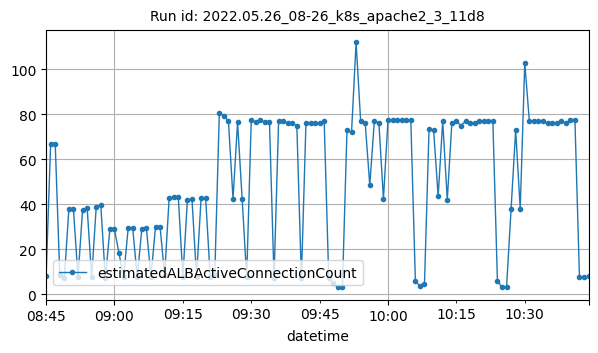

Source data for this figure (header and first rows):
datetime, estimatedALBActiveConnectionCount
2022-05-26T08:45:00Z, 8
2022-05-26T08:46:00Z, 67
2022-05-26T08:47:00Z, 67
2022-05-26T08:48:00Z, 8.5
2022-05-26T08:49:00Z, 7
2022-05-26T08:50:00Z, 38
2022-05-26T08:51:00Z, 37.75
2022-05-26T08:52:00Z, 7.5
2022-05-26T08:53:00Z, 37.5
2022-05-26T08:54:00Z, 38.5
2022-05-26T08:55:00Z, 7.5
2022-05-26T08:56:00Z, 39
2022-05-26T08:57:00Z, 39.5
2022-05-26T08:58:00Z, 7
2022-05-26T08:59:00Z, 29.17
2022-05-26T09:00:00Z, 28.83
2022-05-26T09:01:00Z, 18.17
2022-05-26T09:02:00Z, 7.5
2022-05-26T09:03:00Z, 29.33
2022-05-26T09:04:00Z, 29.33
2022-05-26T09:05:00Z, 7.5
2022-05-26T09:06:00Z, 29.17
2022-05-26T09:07:00Z, 29.5
2022-05-26T09:08:00Z, 7.667
2022-05-26T09:09:00Z, 30
2022-05-26T09:10:00Z, 30
2022-05-26T09:11:00Z, 8.4
2022-05-26T09:12:00Z, 43
2022-05-26T09:13:00Z, 43.25
2022-05-26T09:14:00Z, 43.25
2022-05-26T09:15:00Z, 7.75
2022-05-26T09:16:00Z, 42
2022-05-26T09:17:00Z, 42.25
2022-05-26T09:18:00Z, 7.75
2022-05-26T09:19:00Z, 42.75
2022-05-26T09:20:00Z, 42.75
2022-05-26T09:21:00Z, 7.75
2022-05-26T09:22:00Z, 8.667
2022-05-26T09:23:00Z, 80.5
2022-05-26T09:24:00Z, 79.5
2022-05-26T09:25:00Z, 77
2022-05-26T09:26:00Z, 42.5
2022-05-26T09:27:00Z, 76.5
2022-05-26T09:28:00Z, 42.5
2022-05-26T09:29:00Z, 7.5
2022-05-26T09:30:00Z, 77.5
2022-05-26T09:31:00Z, 76.5
2022-05-26T09:32:00Z, 77.5
2022-05-26T09:33:00Z, 76.5
2022-05-26T09:34:00Z, 76.5
2022-05-26T09:35:00Z, 7
2022-05-26T09:36:00Z, 77
2022-05-26T09:37:00Z, 77
2022-05-26T09:38:00Z, 76
2022-05-26T09:39:00Z, 76
2022-05-26T09:40:00Z, 75
2022-05-26T09:41:00Z, 7
2022-05-26T09:42:00Z, 76
2022-05-26T09:43:00Z, 76
2022-05-26T09:44:00Z, 76
... 60 more rows
